The GitHub repository SanskritiCS/cyberguard_ai contains a labelled image folder "dataset" with 2 categories: authentic, manipulated. Examples follow, each with its label.

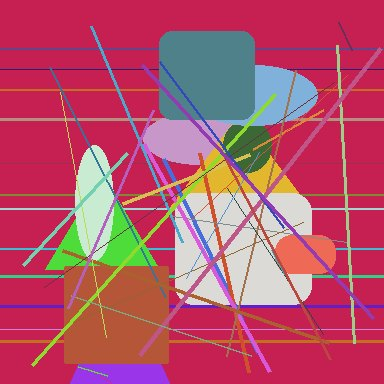
Label: authentic

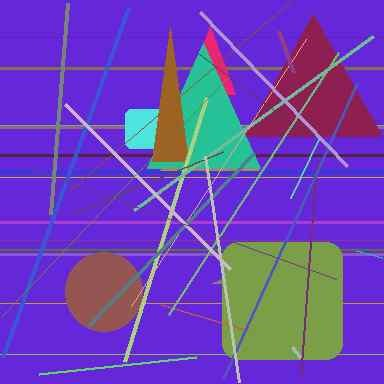
Label: manipulated

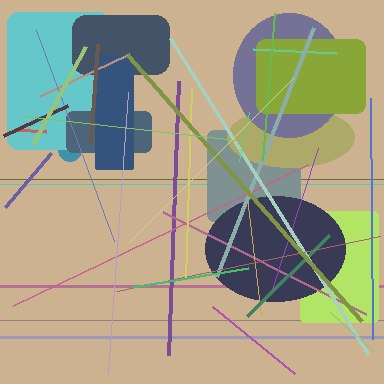
Label: authentic

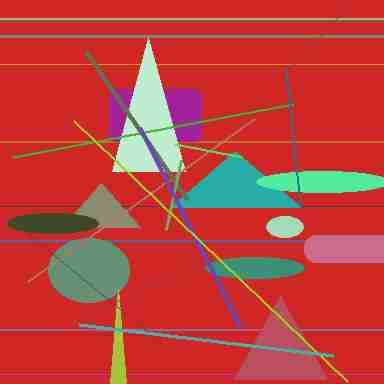
Label: manipulated

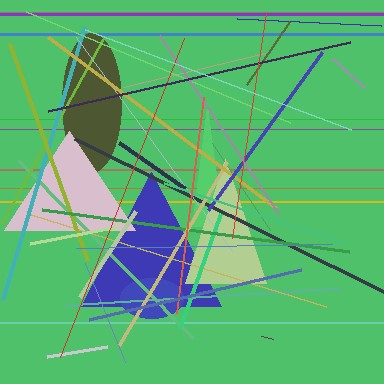
Label: authentic

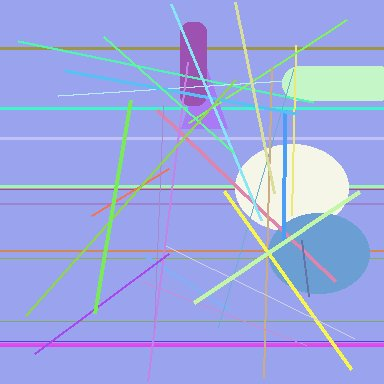
Label: manipulated
